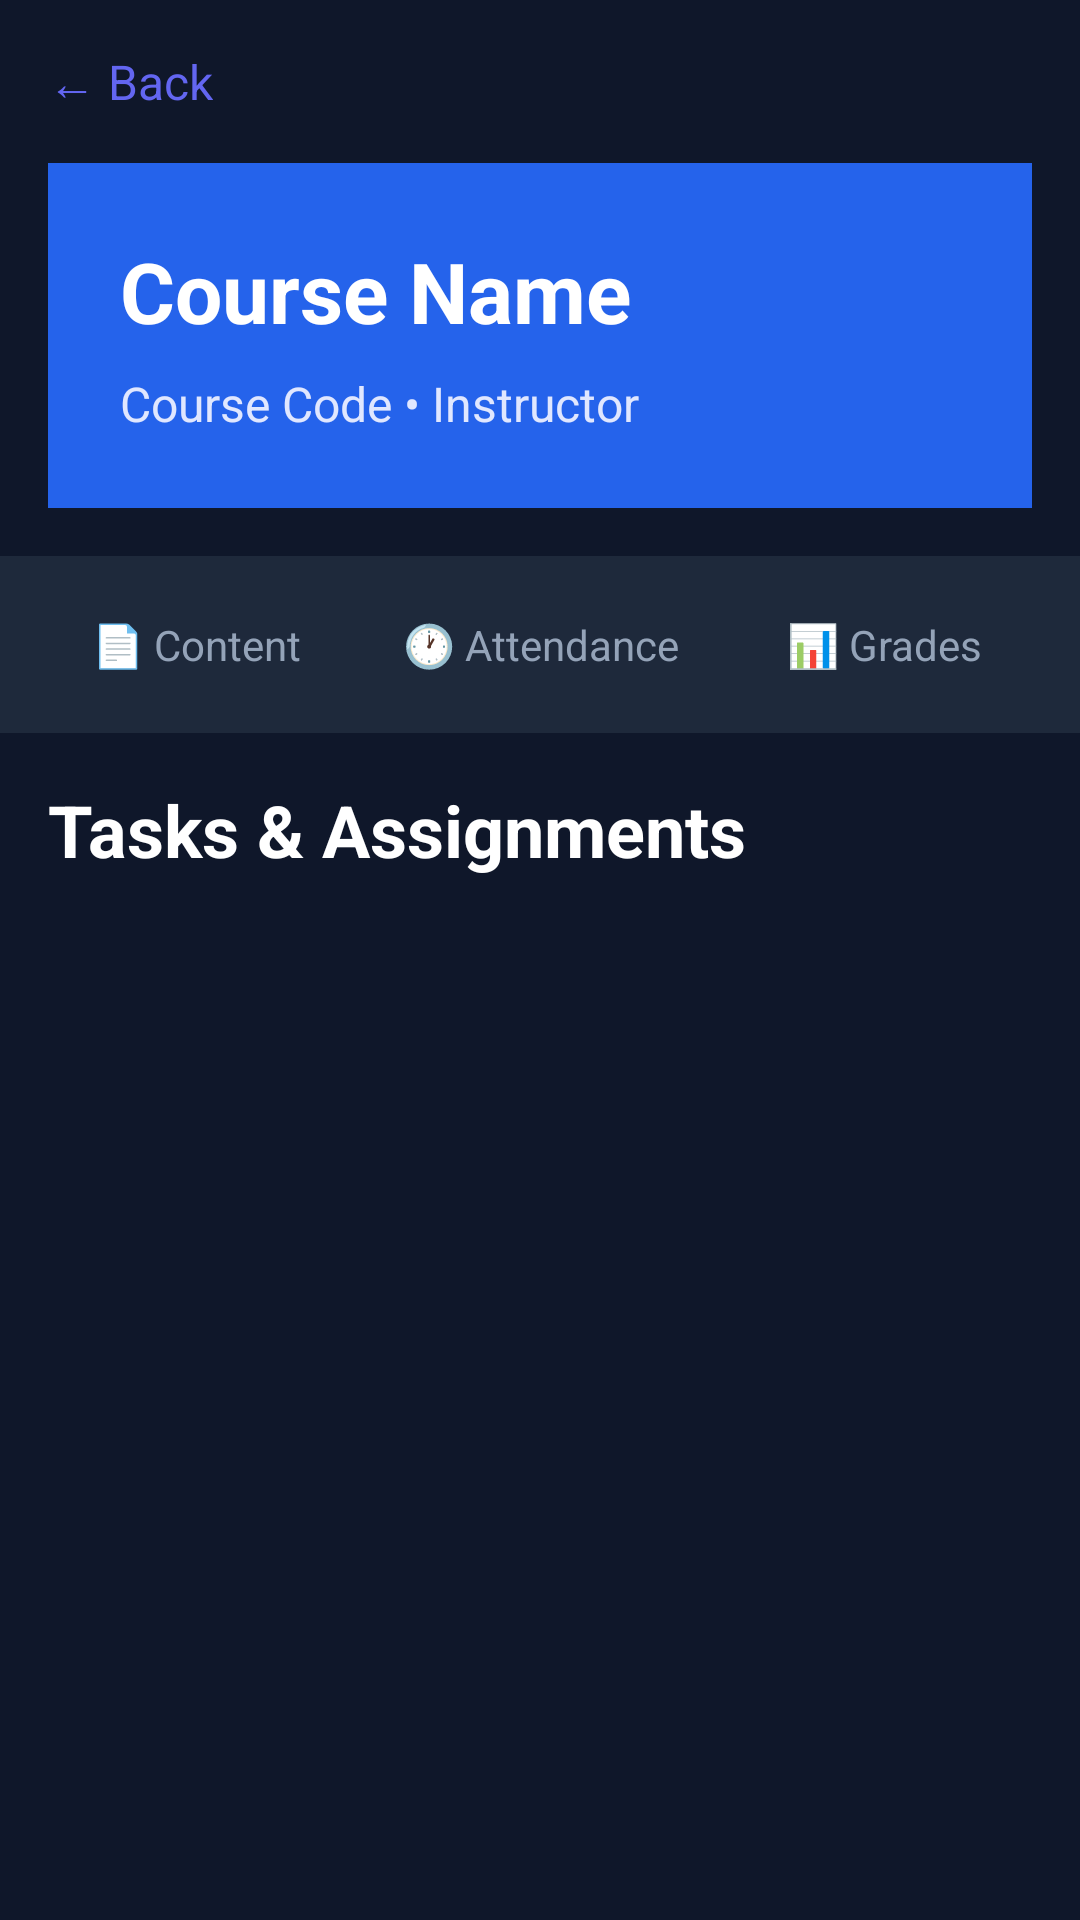

Here is an Android app screen rendered from its layout file. Give the layout XML and the strings, colors and styles it references.
<!-- AndroidManifest.xml: application theme Theme.PresentLast -->
<!-- res/layout/activity_subject.xml -->
<?xml version="1.0" encoding="utf-8"?>
<androidx.constraintlayout.widget.ConstraintLayout
    xmlns:android="http://schemas.android.com/apk/res/android"
    xmlns:app="http://schemas.android.com/apk/res-auto"
    android:layout_width="match_parent"
    android:layout_height="match_parent"
    android:background="#0F172A">

    <include
        android:id="@+id/layoutCourseHeader"
        layout="@layout/layout_part_course_header"
        android:layout_width="match_parent"
        android:layout_height="wrap_content"
        app:layout_constraintTop_toTopOf="parent" />

    <TextView
        android:id="@+id/btnJoinSession"
        android:layout_width="match_parent"
        android:layout_height="wrap_content"
        android:text="📱 Join Session!"
        android:textColor="#FFFFFF"
        android:textSize="16sp"
        android:textStyle="bold"
        android:background="#10B981"
        android:padding="16dp"
        android:gravity="center"
        android:layout_marginHorizontal="16dp"
        android:layout_marginBottom="16dp"
        android:clickable="true"
        android:focusable="true"
        android:visibility="gone"
        app:layout_constraintTop_toBottomOf="@id/layoutCourseHeader" />

    <include
        android:id="@+id/layoutCourseTabs"
        layout="@layout/layout_part_course_tabs"
        android:layout_width="match_parent"
        android:layout_height="wrap_content"
        app:layout_constraintTop_toBottomOf="@id/btnJoinSession" />

    <LinearLayout
        android:id="@+id/layoutBody"
        android:layout_width="match_parent"
        android:layout_height="0dp"
        android:orientation="vertical"
        android:background="#0F172A"
        app:layout_constraintTop_toBottomOf="@id/layoutCourseTabs"
        app:layout_constraintBottom_toBottomOf="parent">

        <TextView
            android:id="@+id/txtSectionTitle"
            android:layout_width="match_parent"
            android:layout_height="wrap_content"
            android:text="Tasks &amp; Assignments"
            android:textColor="#FFFFFF"
            android:textSize="24sp"
            android:textStyle="bold"
            android:padding="16dp"
            android:background="#0F172A"/>

        <ProgressBar
            android:id="@+id/progressBar"
            android:layout_width="wrap_content"
            android:layout_height="wrap_content"
            android:layout_gravity="center"
            android:layout_marginTop="20dp"
            android:visibility="gone"
            android:indeterminateTint="#2563EB" />

        <ScrollView
            android:layout_width="match_parent"
            android:layout_height="0dp"
            android:layout_weight="1"
            android:background="#0F172A"
            android:clipToPadding="false"
            android:paddingBottom="16dp">

            <LinearLayout
                android:id="@+id/tasksContainer"
                android:layout_width="match_parent"
                android:layout_height="wrap_content"
                android:orientation="vertical"
                android:paddingHorizontal="16dp"
                android:paddingBottom="16dp">

            </LinearLayout>
        </ScrollView>
    </LinearLayout>

</androidx.constraintlayout.widget.ConstraintLayout>
<!-- res/layout/layout_part_course_header.xml (included above) -->
<?xml version="1.0" encoding="utf-8"?>
<LinearLayout xmlns:android="http://schemas.android.com/apk/res/android"
    android:layout_width="match_parent"
    android:layout_height="wrap_content"
    android:orientation="vertical"
    android:background="#0F172A">

    <LinearLayout
        android:layout_width="match_parent"
        android:layout_height="wrap_content"
        android:orientation="horizontal"
        android:background="#0F172A"
        android:padding="16dp"
        android:gravity="center_vertical">

        <TextView
            android:id="@+id/btnBack"
            android:layout_width="wrap_content"
            android:layout_height="wrap_content"
            android:text="← Back"
            android:textColor="#6366F1"
            android:textSize="16sp"
            android:clickable="true"
            android:focusable="true"/>
    </LinearLayout>

    <LinearLayout
        android:id="@+id/courseHeaderCard"
        android:layout_width="match_parent"
        android:layout_height="wrap_content"
        android:orientation="vertical"
        android:background="#2563EB"
        android:padding="24dp"
        android:layout_marginHorizontal="16dp"
        android:layout_marginBottom="16dp">

        <TextView
            android:id="@+id/txtCourseName"
            android:layout_width="wrap_content"
            android:layout_height="wrap_content"
            android:text="Course Name"
            android:textColor="#FFFFFF"
            android:textSize="28sp"
            android:textStyle="bold"/>

        <TextView
            android:id="@+id/txtCourseInfo"
            android:layout_width="wrap_content"
            android:layout_height="wrap_content"
            android:text="Course Code • Instructor"
            android:textColor="#E0E7FF"
            android:textSize="16sp"
            android:layout_marginTop="8dp"/>

        <TextView
            android:id="@+id/txtAttendanceGrade"
            android:layout_width="wrap_content"
            android:layout_height="wrap_content"
            android:text="Attendance Grade: 0.0%"
            android:textColor="#10B981"
            android:textSize="18sp"
            android:textStyle="bold"
            android:layout_marginTop="12dp"
            android:visibility="gone"/>
    </LinearLayout>

</LinearLayout>
<!-- res/layout/layout_part_course_tabs.xml (included above) -->
<?xml version="1.0" encoding="utf-8"?>
<LinearLayout xmlns:android="http://schemas.android.com/apk/res/android"
    android:layout_width="match_parent"
    android:layout_height="wrap_content"
    android:orientation="horizontal"
    android:background="#1E293B"
    android:paddingHorizontal="8dp"
    android:paddingVertical="12dp">

    <TextView
        android:id="@+id/tabContent"
        android:layout_width="0dp"
        android:layout_height="wrap_content"
        android:layout_weight="1"
        android:text="📄 Content"
        android:textColor="#94A3B8"
        android:textSize="14sp"
        android:gravity="center"
        android:clickable="true"
        android:focusable="true"
        android:paddingVertical="8dp"/>

    <TextView
        android:id="@+id/tabAttendance"
        android:layout_width="0dp"
        android:layout_height="wrap_content"
        android:layout_weight="1"
        android:text="🕐 Attendance"
        android:textColor="#94A3B8"
        android:textSize="14sp"
        android:gravity="center"
        android:clickable="true"
        android:focusable="true"
        android:paddingVertical="8dp"/>

    <TextView
        android:id="@+id/tabGrades"
        android:layout_width="0dp"
        android:layout_height="wrap_content"
        android:layout_weight="1"
        android:text="📊 Grades"
        android:textColor="#94A3B8"
        android:textSize="14sp"
        android:gravity="center"
        android:clickable="true"
        android:focusable="true"
        android:paddingVertical="8dp"/>

</LinearLayout>
<!-- resources referenced by this layout -->
<resources>
  <style name="Theme.PresentLast" parent="Base.Theme.PresentLast" />
  <style name="Base.Theme.PresentLast" parent="Theme.Material3.DayNight.NoActionBar">
          
          
      </style>
</resources>
